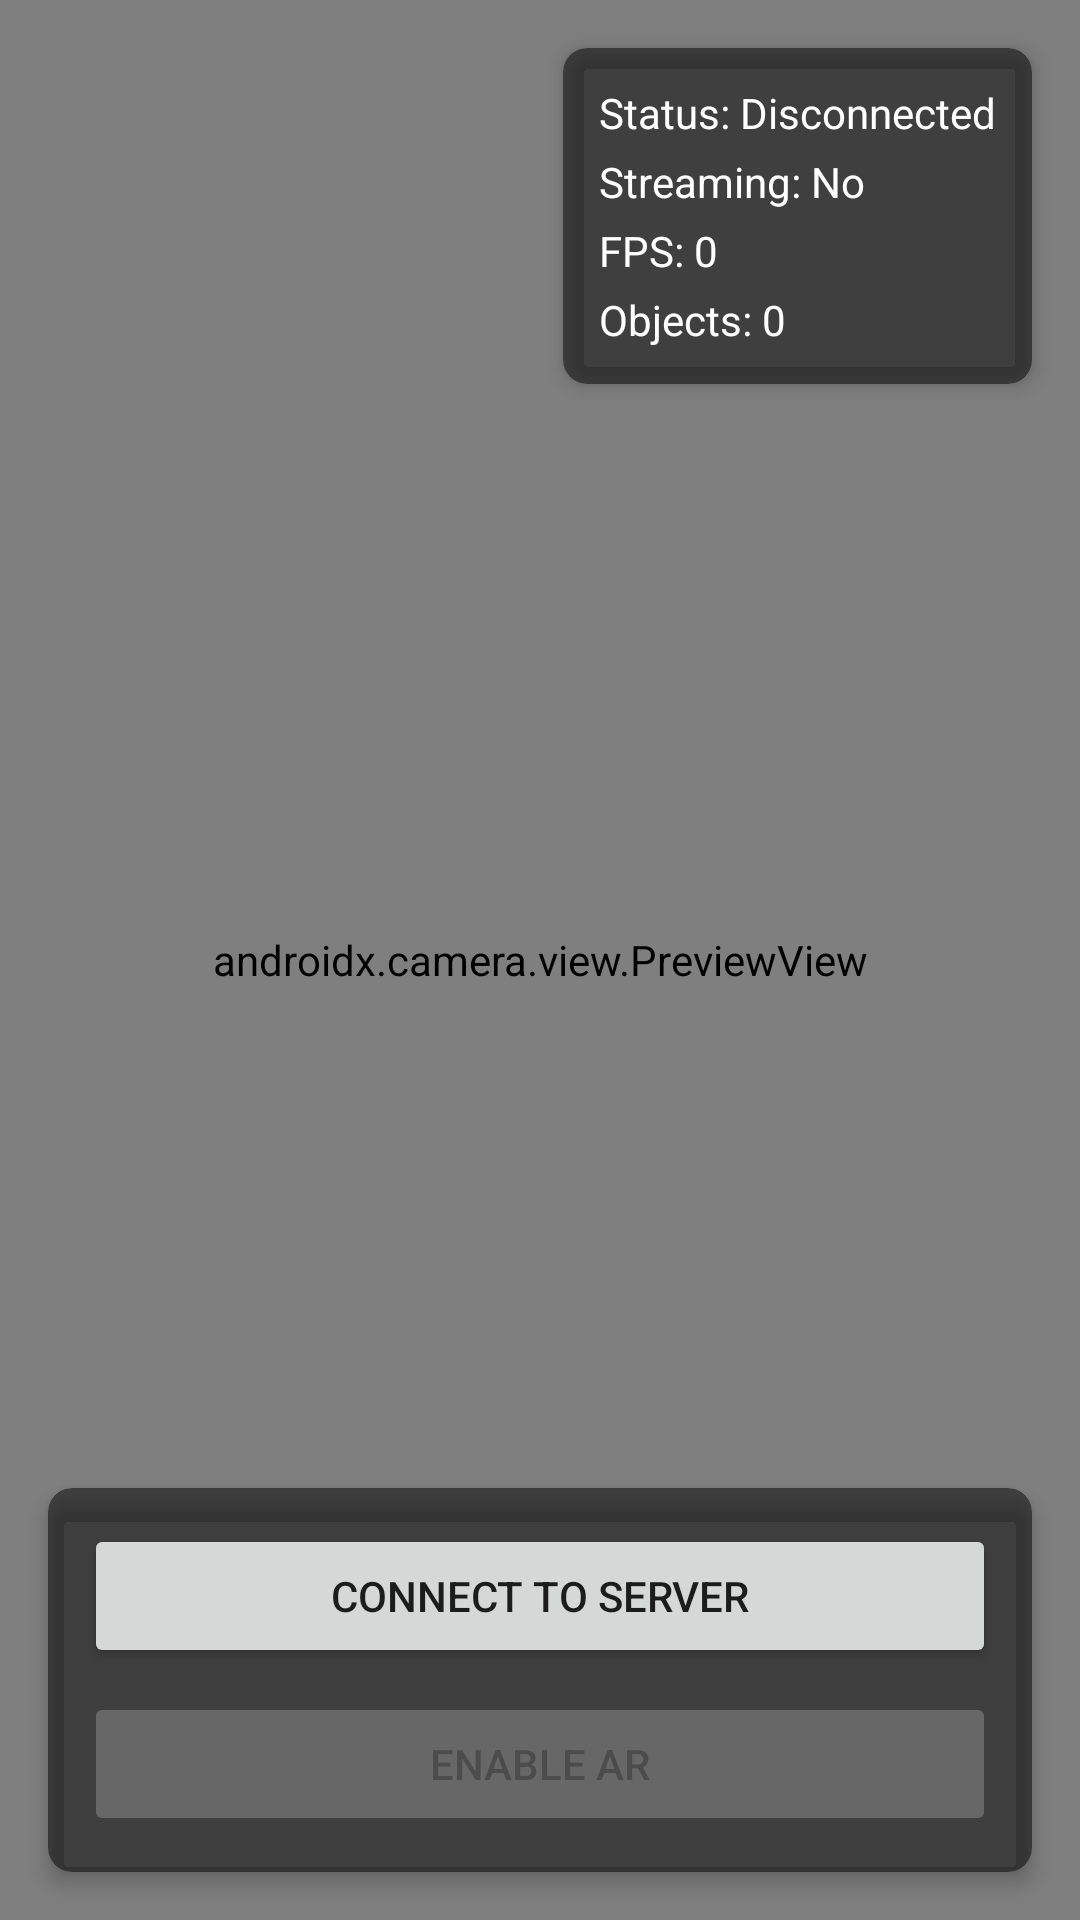

This screen was rendered from an Android layout file. Write that file and the resources it references.
<!-- AndroidManifest.xml: application theme Theme.ARCoreDetection -->
<!-- res/layout/activity_main.xml -->
<?xml version="1.0" encoding="utf-8"?>
<androidx.constraintlayout.widget.ConstraintLayout xmlns:android="http://schemas.android.com/apk/res/android"
    xmlns:app="http://schemas.android.com/apk/res-auto"
    xmlns:tools="http://schemas.android.com/tools"
    android:layout_width="match_parent"
    android:layout_height="match_parent"
    tools:context=".MainActivity">

    
    <androidx.camera.view.PreviewView
        android:id="@+id/playerView"
        android:layout_width="match_parent"
        android:layout_height="match_parent"
        app:layout_constraintBottom_toBottomOf="parent"
        app:layout_constraintEnd_toEndOf="parent"
        app:layout_constraintStart_toStartOf="parent"
        app:layout_constraintTop_toTopOf="parent" />

    
    <io.github.sceneview.ar.ArSceneView
        android:id="@+id/arSceneView"
        android:layout_width="match_parent"
        android:layout_height="match_parent"
        android:visibility="gone"
        app:layout_constraintBottom_toBottomOf="parent"
        app:layout_constraintEnd_toEndOf="parent"
        app:layout_constraintStart_toStartOf="parent"
        app:layout_constraintTop_toTopOf="parent" />

    
    <androidx.cardview.widget.CardView
        android:id="@+id/infoPanel"
        android:layout_width="wrap_content"
        android:layout_height="wrap_content"
        android:layout_margin="16dp"
        app:cardBackgroundColor="#80000000"
        app:cardCornerRadius="8dp"
        app:cardElevation="4dp"
        app:layout_constraintEnd_toEndOf="parent"
        app:layout_constraintTop_toTopOf="parent">

        <LinearLayout
            android:layout_width="wrap_content"
            android:layout_height="wrap_content"
            android:orientation="vertical"
            android:padding="12dp">

            <TextView
                android:id="@+id/tvStatus"
                android:layout_width="wrap_content"
                android:layout_height="wrap_content"
                android:text="Status: Disconnected"
                android:textColor="#FFFFFF" />

            <TextView
                android:id="@+id/tvStreaming"
                android:layout_width="wrap_content"
                android:layout_height="wrap_content"
                android:layout_marginTop="4dp"
                android:text="Streaming: No"
                android:textColor="#FFFFFF" />

            <TextView
                android:id="@+id/tvFps"
                android:layout_width="wrap_content"
                android:layout_height="wrap_content"
                android:layout_marginTop="4dp"
                android:text="FPS: 0"
                android:textColor="#FFFFFF" />

            <TextView
                android:id="@+id/tvObjectCount"
                android:layout_width="wrap_content"
                android:layout_height="wrap_content"
                android:layout_marginTop="4dp"
                android:text="Objects: 0"
                android:textColor="#FFFFFF" />

        </LinearLayout>
    </androidx.cardview.widget.CardView>

    
    <androidx.cardview.widget.CardView
        android:id="@+id/controlPanel"
        android:layout_width="match_parent"
        android:layout_height="wrap_content"
        android:layout_margin="16dp"
        app:cardBackgroundColor="#80000000"
        app:cardCornerRadius="8dp"
        app:cardElevation="4dp"
        app:layout_constraintBottom_toBottomOf="parent"
        app:layout_constraintEnd_toEndOf="parent"
        app:layout_constraintStart_toStartOf="parent">

        <LinearLayout
            android:layout_width="match_parent"
            android:layout_height="wrap_content"
            android:orientation="vertical"
            android:padding="12dp">

            
            <Button
                android:id="@+id/btnConnect"
                android:layout_width="match_parent"
                android:layout_height="wrap_content"
                android:text="Connect to Server" />

            
            <Button
                android:id="@+id/btnToggleAr"
                android:layout_width="match_parent"
                android:layout_height="wrap_content"
                android:layout_marginTop="8dp"
                android:enabled="false"
                android:text="Enable AR" />

            
            <LinearLayout
                android:id="@+id/arControlsGroup"
                android:layout_width="match_parent"
                android:layout_height="wrap_content"
                android:layout_marginTop="8dp"
                android:orientation="vertical"
                android:visibility="gone">

                <TextView
                    android:layout_width="wrap_content"
                    android:layout_height="wrap_content"
                    android:text="Select 3D Model:"
                    android:textColor="#FFFFFF" />

                <Spinner
                    android:id="@+id/spinnerModels"
                    android:layout_width="match_parent"
                    android:layout_height="wrap_content"
                    android:layout_marginTop="4dp"
                    android:background="#50FFFFFF"
                    android:padding="8dp" />

                <LinearLayout
                    android:layout_width="match_parent"
                    android:layout_height="wrap_content"
                    android:layout_marginTop="8dp"
                    android:orientation="horizontal">

                    <Button
                        android:id="@+id/btnPlace"
                        android:layout_width="0dp"
                        android:layout_height="wrap_content"
                        android:layout_marginEnd="4dp"
                        android:layout_weight="1"
                        android:text="Place" />

                    <Button
                        android:id="@+id/btnClear"
                        android:layout_width="0dp"
                        android:layout_height="wrap_content"
                        android:layout_marginStart="4dp"
                        android:layout_weight="1"
                        android:text="Clear All" />

                </LinearLayout>
            </LinearLayout>
        </LinearLayout>
    </androidx.cardview.widget.CardView>

</androidx.constraintlayout.widget.ConstraintLayout>
<!-- resources referenced by this layout -->
<resources>
  <style name="Theme.ARCoreDetection" parent="android:Theme.Material.Light.NoActionBar" />
</resources>
